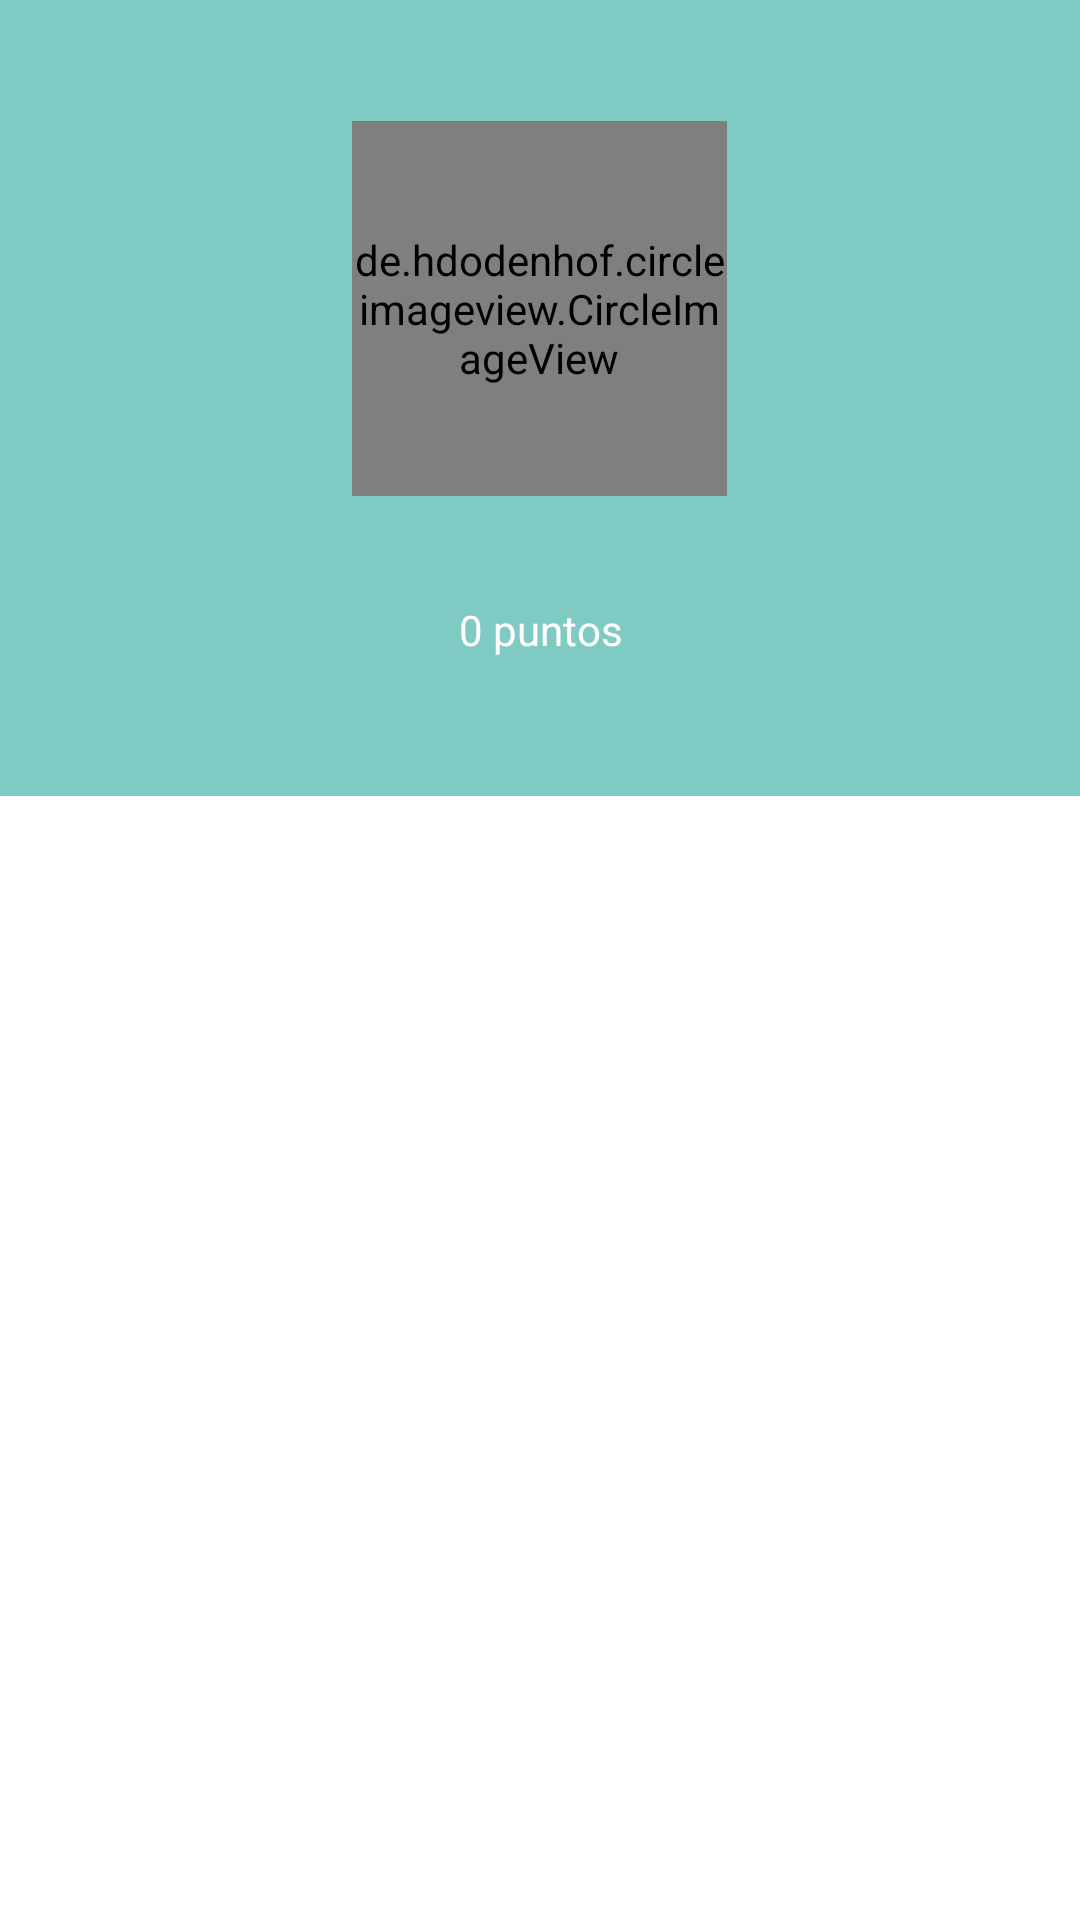

Layout XML and referenced resources for this Android screen:
<!-- AndroidManifest.xml: fallback theme Theme.MaterialComponents.DayNight.NoActionBar -->
<!-- res/layout/fragment_custom_navigation_view.xml -->
<LinearLayout
    android:id="@+id/nav_view"
    android:layout_width="315dp"
    android:layout_height="match_parent"
    android:layout_gravity="start"
    android:fitsSystemWindows="true"
    android:orientation="vertical"
    xmlns:android="http://schemas.android.com/apk/res/android">



    <RelativeLayout xmlns:android="http://schemas.android.com/apk/res/android"
        android:layout_width="match_parent"
        android:layout_height="325dp"
        android:orientation="vertical"
        android:paddingTop="@dimen/activity_vertical_margin"
        android:id="@+id/ll_blur"
        android:gravity="center_vertical"
        android:fitsSystemWindows="true"
        android:layout_gravity="center"
        android:layout_marginTop="-60dp">


        <ImageView
            android:layout_width="fill_parent"
            android:layout_height="fill_parent"
            android:id="@+id/iv_blur"
            android:layout_marginTop="0dp"
            android:scaleType="centerCrop" />

        <ImageView
            android:layout_width="fill_parent"
            android:layout_height="fill_parent"
            android:id="@+id/imageView14"
            android:layout_marginTop="0dp"
            android:scaleType="centerCrop"
            android:background="@color/colorPrimaryTransparent" />

        <de.hdodenhof.circleimageview.CircleImageView
            xmlns:app="http://schemas.android.com/apk/res-auto"
            android:id="@+id/profile_image"
            android:layout_width="125dp"
            android:layout_height="125dp"
            android:layout_gravity="center_horizontal"

            android:layout_centerVertical="true"
            android:layout_centerHorizontal="true" />

        <LinearLayout
            android:orientation="horizontal"
            android:layout_width="match_parent"
            android:layout_height="wrap_content"
            android:layout_gravity="center_horizontal"
            android:gravity="center_horizontal"
            android:layout_marginTop="210dp">

            <TextView
                android:layout_width="wrap_content"
                android:layout_height="wrap_content"
                android:paddingTop="20dp"
                android:textAppearance="@style/TextAppearance.AppCompat.Body1"
                android:gravity="center_horizontal"
                android:textSize="22dp"
                android:id="@+id/tv_name"
                android:textColor="#fff" />

            <ImageView
                android:layout_width="15dp"
                android:layout_height="15dp"
                android:id="@+id/imageView"
                android:src="@drawable/verified"
                android:layout_marginLeft="5dp"
                android:layout_gravity="bottom"
                android:layout_marginBottom="5dp"
                android:adjustViewBounds="false" />
        </LinearLayout>

        <TextView
            android:layout_width="match_parent"
            android:layout_height="wrap_content"
            android:text="0 puntos"
            android:gravity="center_horizontal"
            android:id="@+id/tv_rating"
            android:paddingTop="15dp"
            android:layout_marginTop="245dp"
            android:textColor="#ffffff" />

    </RelativeLayout>


    <ListView android:layout_height="match_parent"
        android:layout_width="match_parent"

        android:id="@+id/lv_menu"
        android:background="#fff"
        android:paddingTop="10dp">

    </ListView>

</LinearLayout>
<!-- resources referenced by this layout -->
<resources>
  <color name="colorPrimaryTransparent">#80009688</color>
</resources>
